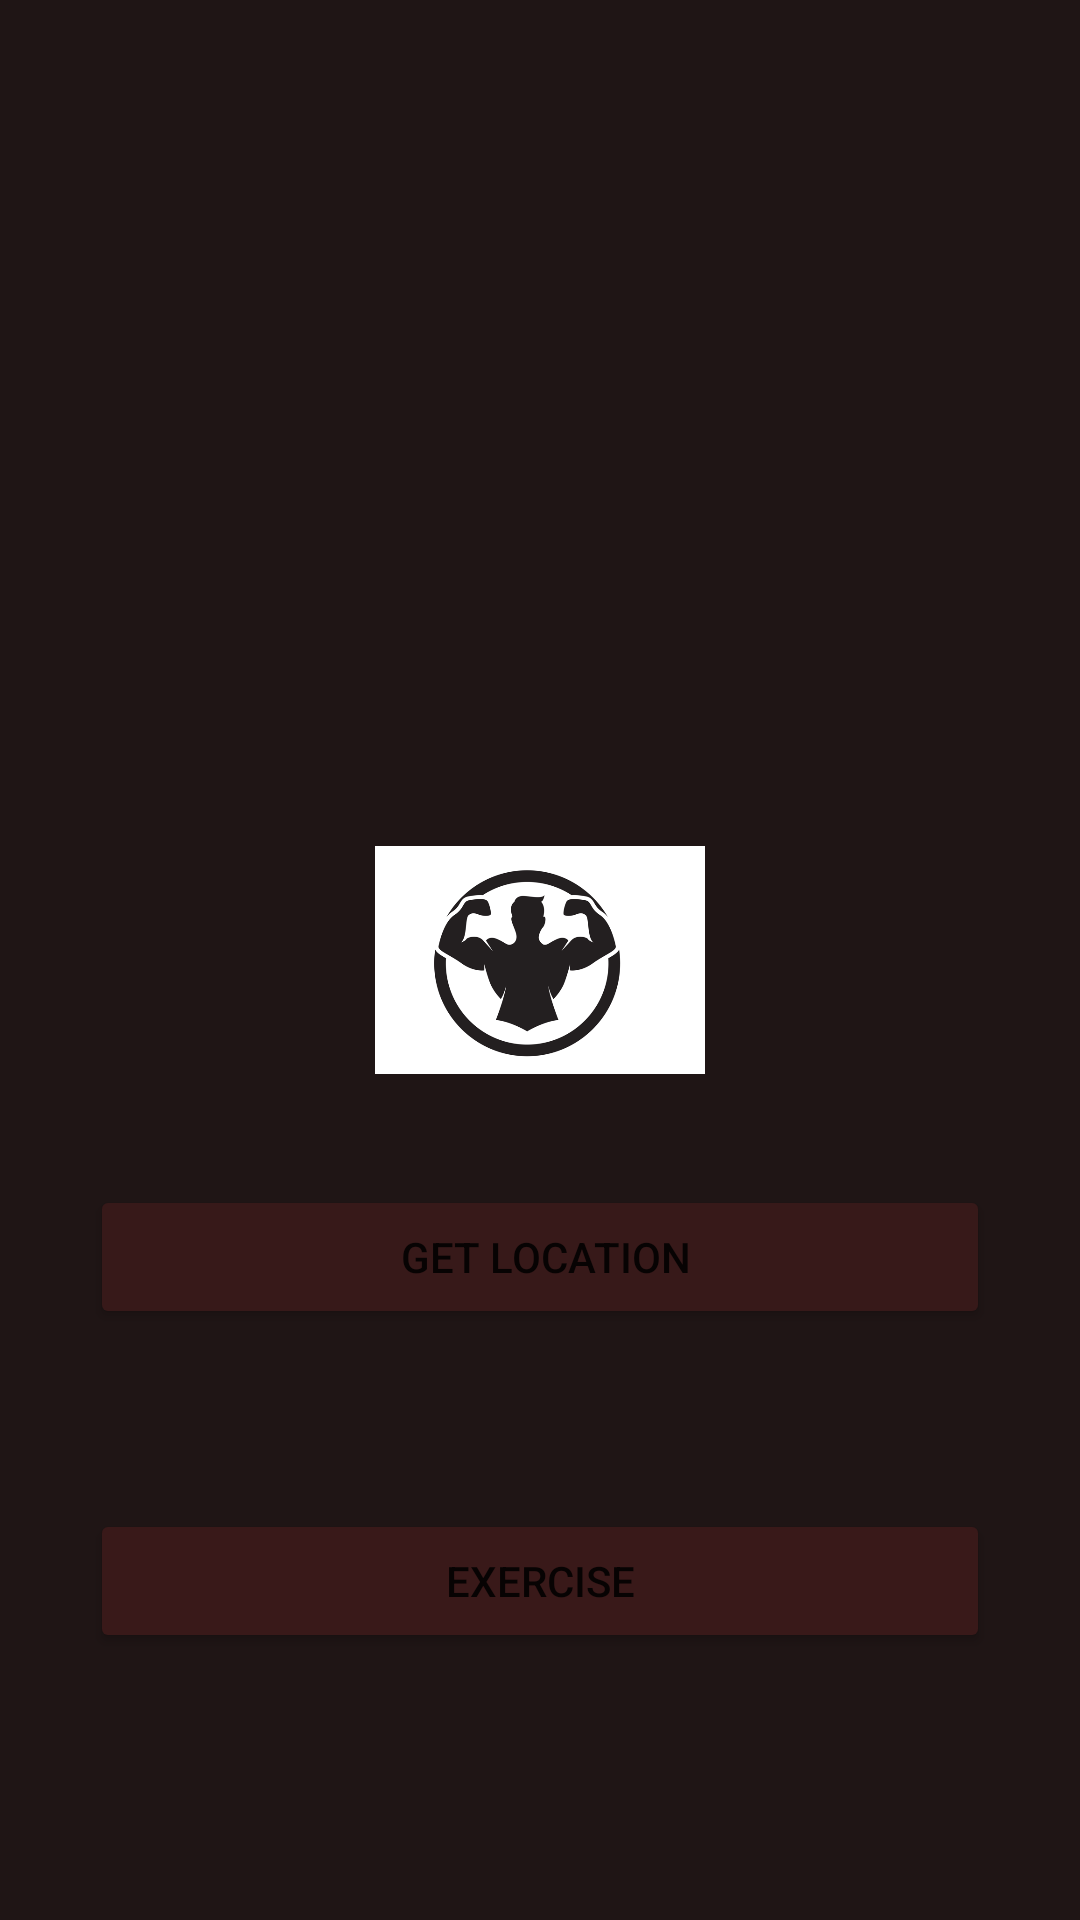

Android layout source for this screen:
<!-- AndroidManifest.xml: application theme Theme.Aacomplexfittnesshub -->
<!-- res/layout/home.xml -->
<RelativeLayout
    xmlns:android="http://schemas.android.com/apk/res/android"
    xmlns:tools="http://schemas.android.com/tools"
    xmlns:app="http://schemas.android.com/apk/res-auto"
    android:layout_width="match_parent"
    android:layout_height="match_parent"
    android:id="@+id/layout_gym"
    android:background="#F2130909"
    tools:context=".Home.Home">

    <ImageView
        android:layout_width="110dp"
        android:layout_height="90dp"
        android:id="@+id/logo1"
        android:layout_centerInParent="true"
        android:src="@drawable/logo1"/>


    <Button
        android:layout_width="match_parent"
        android:layout_height="wrap_content"
        android:id="@+id/get_locationbtn"
        android:layout_below="@+id/logo1"
        android:layout_margin="30dp"
        android:text=" get location"
        android:backgroundTint="#371919"/>


    <Button
        android:layout_width="match_parent"
        android:layout_height="wrap_content"
        android:id="@+id/btn_exercisebtn"
        android:layout_below="@+id/get_locationbtn"
        android:layout_centerInParent="true"
        android:text="exercise"
        android:layout_margin="30dp"
        android:backgroundTint="#391919"
        />
</RelativeLayout>
<!-- resources referenced by this layout -->
<resources>
  <!-- drawable logo1: png bitmap (drawable-v24, 32350 bytes) -->
  <style name="Theme.Aacomplexfittnesshub" parent="Theme.MaterialComponents.DayNight.DarkActionBar">
          
          <item name="colorPrimary">@color/purple_500</item>
          <item name="colorPrimaryVariant">@color/purple_700</item>
          <item name="colorOnPrimary">@color/white</item>
          
          <item name="colorSecondary">@color/teal_200</item>
          <item name="colorSecondaryVariant">@color/teal_700</item>
          <item name="colorOnSecondary">@color/black</item>
          
          <item name="android:statusBarColor">?attr/colorPrimaryVariant</item>
          
      </style>
  <!-- not gathered from this repository: default colours our renderer supplied (Android Studio template values) -->
  <color name="purple_500">#FF6200EE</color>
  <color name="purple_700">#FF3700B3</color>
  <color name="teal_200">#FF03DAC5</color>
  <color name="teal_700">#FF018786</color>
  <color name="black">#FF000000</color>
  <color name="white">#FFFFFFFF</color>
</resources>
